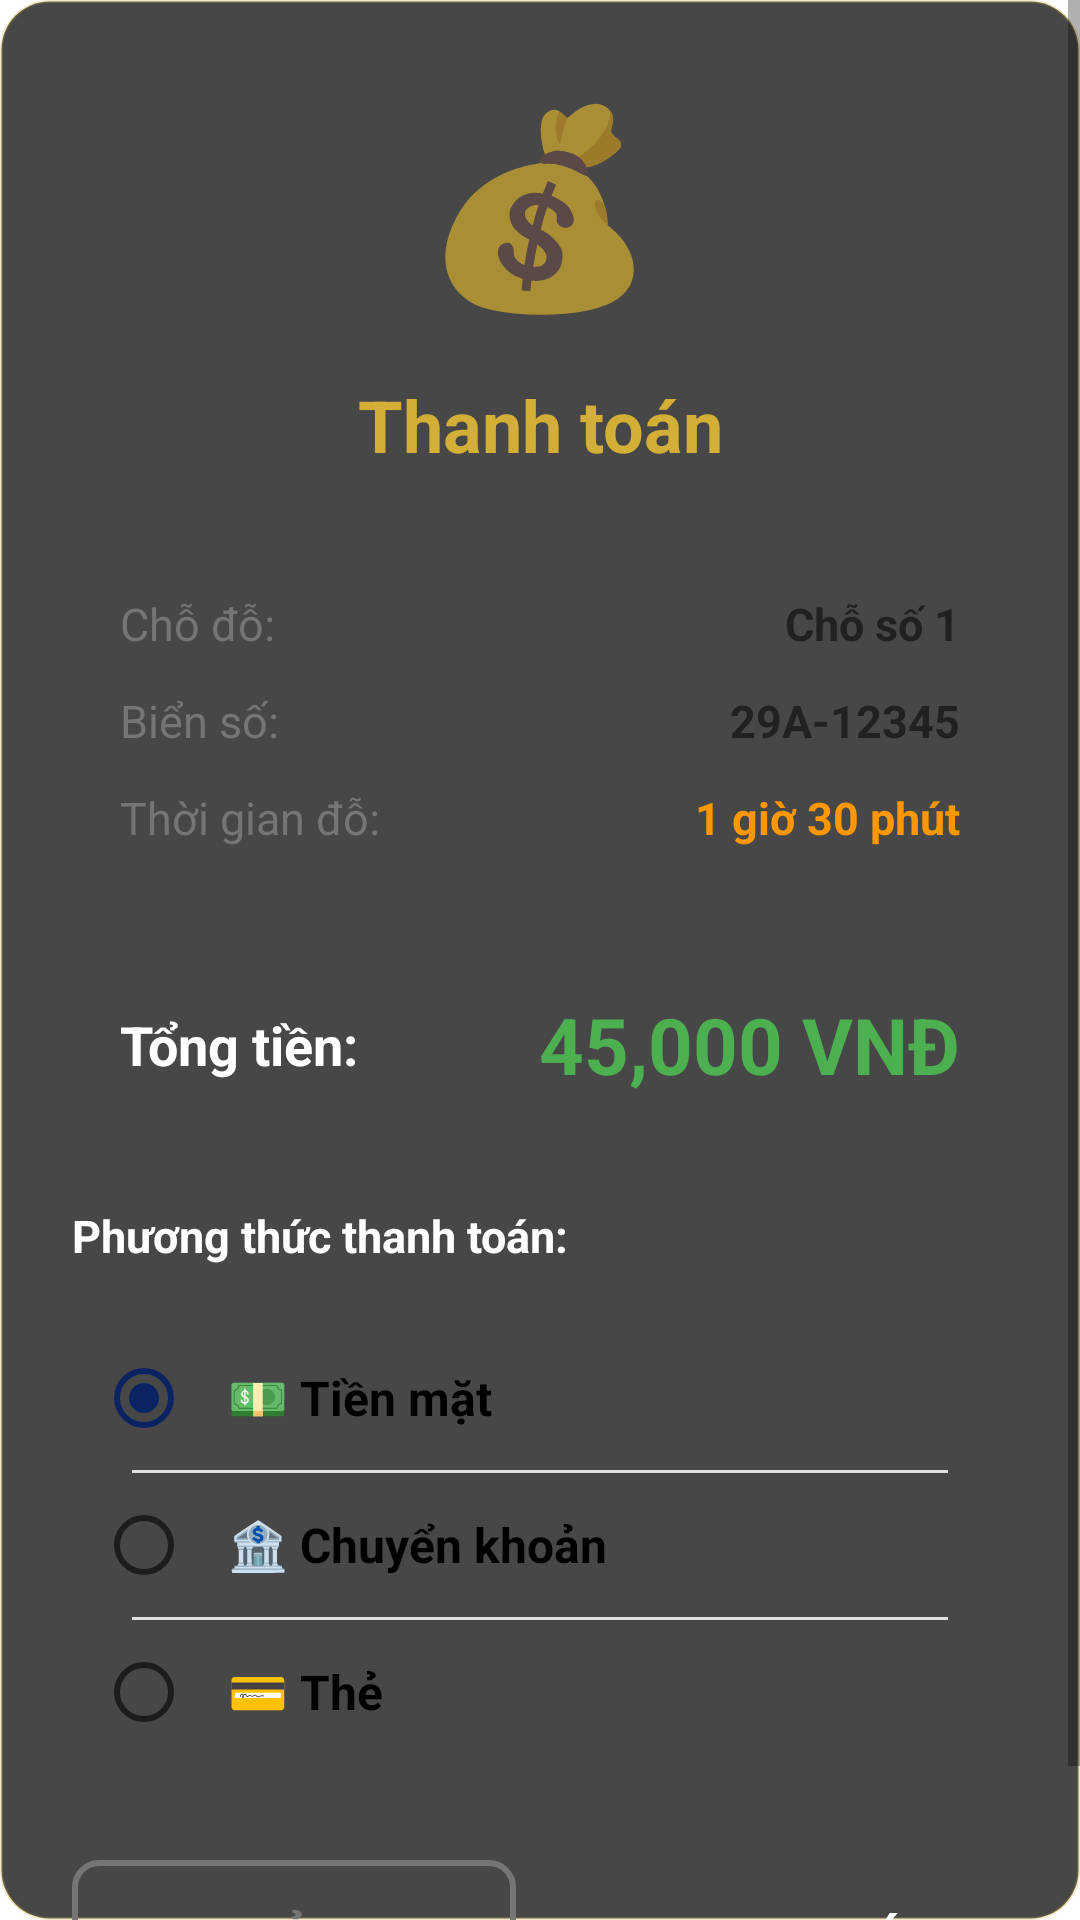

Produce the Android XML layout that renders to this screen, including the resource entries it uses.
<!-- AndroidManifest.xml: application theme Theme.AstraPark -->
<!-- res/layout/dialog_thanh_toan.xml -->
<?xml version="1.0" encoding="utf-8"?>
<ScrollView xmlns:android="http://schemas.android.com/apk/res/android"
    android:layout_width="match_parent"
    android:layout_height="wrap_content"
    android:background="@drawable/bg_card_luxury">

    <LinearLayout
        android:layout_width="match_parent"
        android:layout_height="wrap_content"
        android:orientation="vertical"
        android:padding="24dp"
        android:minWidth="320dp">

        
        <TextView
            android:layout_width="wrap_content"
            android:layout_height="wrap_content"
            android:layout_gravity="center"
            android:text="💰"
            android:textSize="64sp"
            android:layout_marginBottom="16dp"/>

        
        <TextView
            android:id="@+id/tvTitle"
            android:layout_width="match_parent"
            android:layout_height="wrap_content"
            android:text="Thanh toán"
            android:textSize="24sp"
            android:textStyle="bold"
            android:textColor="@color/vang_gold"
            android:gravity="center"
            android:layout_marginBottom="24dp"/>

        
        <LinearLayout
            android:layout_width="match_parent"
            android:layout_height="wrap_content"
            android:orientation="vertical"
            android:background="@drawable/card_background"
            android:padding="16dp"
            android:layout_marginBottom="16dp"
            android:elevation="2dp">

            
            <LinearLayout
                android:layout_width="match_parent"
                android:layout_height="wrap_content"
                android:orientation="horizontal"
                android:layout_marginBottom="12dp">

                <TextView
                    android:layout_width="0dp"
                    android:layout_height="wrap_content"
                    android:layout_weight="1"
                    android:text="Chỗ đỗ:"
                    android:textSize="15sp"
                    android:textColor="#757575"/>

                <TextView
                    android:id="@+id/tvSlotNumber"
                    android:layout_width="wrap_content"
                    android:layout_height="wrap_content"
                    android:text="Chỗ số 1"
                    android:textSize="15sp"
                    android:textStyle="bold"
                    android:textColor="#212121"/>
            </LinearLayout>

            
            <LinearLayout
                android:layout_width="match_parent"
                android:layout_height="wrap_content"
                android:orientation="horizontal"
                android:layout_marginBottom="12dp">

                <TextView
                    android:layout_width="0dp"
                    android:layout_height="wrap_content"
                    android:layout_weight="1"
                    android:text="Biển số:"
                    android:textSize="15sp"
                    android:textColor="#757575"/>

                <TextView
                    android:id="@+id/tvBienSo"
                    android:layout_width="wrap_content"
                    android:layout_height="wrap_content"
                    android:text="29A-12345"
                    android:textSize="15sp"
                    android:textStyle="bold"
                    android:textColor="#212121"/>
            </LinearLayout>

            
            <LinearLayout
                android:layout_width="match_parent"
                android:layout_height="wrap_content"
                android:orientation="horizontal">

                <TextView
                    android:layout_width="0dp"
                    android:layout_height="wrap_content"
                    android:layout_weight="1"
                    android:text="Thời gian đỗ:"
                    android:textSize="15sp"
                    android:textColor="#757575"/>

                <TextView
                    android:id="@+id/tvThoiGianDo"
                    android:layout_width="wrap_content"
                    android:layout_height="wrap_content"
                    android:text="1 giờ 30 phút"
                    android:textSize="15sp"
                    android:textStyle="bold"
                    android:textColor="#FF9800"/>
            </LinearLayout>

        </LinearLayout>

        
        <LinearLayout
            android:layout_width="match_parent"
            android:layout_height="wrap_content"
            android:orientation="horizontal"
            android:background="@drawable/card_background"
            android:padding="16dp"
            android:gravity="center_vertical"
            android:layout_marginBottom="20dp"
            android:elevation="2dp">

            <TextView
                android:layout_width="0dp"
                android:layout_height="wrap_content"
                android:layout_weight="1"
                android:text="Tổng tiền:"
                android:textSize="18sp"
                android:textStyle="bold"
                android:textColor="@color/trang_tinh_khiet"/>

            <TextView
                android:id="@+id/tvTongTien"
                android:layout_width="wrap_content"
                android:layout_height="wrap_content"
                android:text="45,000 VNĐ"
                android:textSize="26sp"
                android:textStyle="bold"
                android:textColor="#4CAF50"/>

        </LinearLayout>

        
        <TextView
            android:layout_width="match_parent"
            android:layout_height="wrap_content"
            android:text="Phương thức thanh toán:"
            android:textSize="15sp"
            android:textStyle="bold"
            android:textColor="@color/trang_tinh_khiet"
            android:layout_marginBottom="12dp"/>

        
        <RadioGroup
            android:id="@+id/rgPhuongThuc"
            android:layout_width="match_parent"
            android:layout_height="wrap_content"
            android:background="@drawable/card_background"
            android:padding="8dp"
            android:layout_marginBottom="24dp"
            android:elevation="1dp">

            <RadioButton
                android:id="@+id/rbTienMat"
                android:layout_width="match_parent"
                android:layout_height="wrap_content"
                android:text="💵 Tiền mặt"
                android:textSize="16sp"
                android:textStyle="bold"
                android:checked="true"
                android:padding="12dp"
                android:background="?attr/selectableItemBackground"/>

            <View
                android:layout_width="match_parent"
                android:layout_height="1dp"
                android:background="#E0E0E0"
                android:layout_marginStart="12dp"
                android:layout_marginEnd="12dp"/>

            <RadioButton
                android:id="@+id/rbChuyenKhoan"
                android:layout_width="match_parent"
                android:layout_height="wrap_content"
                android:text="🏦 Chuyển khoản"
                android:textSize="16sp"
                android:textStyle="bold"
                android:padding="12dp"
                android:background="?attr/selectableItemBackground"/>

            <View
                android:layout_width="match_parent"
                android:layout_height="1dp"
                android:background="#E0E0E0"
                android:layout_marginStart="12dp"
                android:layout_marginEnd="12dp"/>

            <RadioButton
                android:id="@+id/rbThe"
                android:layout_width="match_parent"
                android:layout_height="wrap_content"
                android:text="💳 Thẻ"
                android:textSize="16sp"
                android:textStyle="bold"
                android:padding="12dp"
                android:background="?attr/selectableItemBackground"/>

        </RadioGroup>

        
        <LinearLayout
            android:layout_width="match_parent"
            android:layout_height="wrap_content"
            android:orientation="horizontal"
            android:weightSum="2">

            <Button
                android:id="@+id/btnHuy"
                android:layout_width="0dp"
                android:layout_height="52dp"
                android:layout_weight="1"
                android:text="HỦY"
                android:textSize="16sp"
                android:textStyle="bold"
                android:textColor="#757575"
                android:background="@drawable/button_outline"
                android:layout_marginEnd="8dp"/>

            <Button
                android:id="@+id/btnThanhToan"
                android:layout_width="0dp"
                android:layout_height="52dp"
                android:layout_weight="1"
                android:text="THANH TOÁN"
                android:textSize="16sp"
                android:textStyle="bold"
                android:textColor="@android:color/white"
                android:background="@drawable/button_primary"
                android:layout_marginStart="8dp"/>

        </LinearLayout>

    </LinearLayout>

</ScrollView>
<!-- resources referenced by this layout -->
<resources>
  <color name="trang_tinh_khiet">#FFFFFF</color>
  <color name="vang_gold">#D4AF37</color>
  <!-- drawable bg_card_luxury (drawable) -->
  <?xml version="1.0" encoding="utf-8"?>
  <shape xmlns:android="http://schemas.android.com/apk/res/android">
      <solid android:color="#CC1A1A1A"/>
      <corners android:radius="16dp"/>
      <stroke
          android:width="1dp"
          android:color="#40D4AF37"/>
  </shape>
  <!-- drawable button_outline (drawable) -->
  <?xml version="1.0" encoding="utf-8"?>
  <shape xmlns:android="http://schemas.android.com/apk/res/android">
      <solid android:color="@android:color/transparent"/>
      <stroke
          android:width="2dp"
          android:color="#757575"/>
      <corners android:radius="8dp"/>
  </shape>
  <style name="Theme.AstraPark" parent="Theme.MaterialComponents.DayNight.NoActionBar">
          <item name="colorPrimary">@color/vang_gold</item>
          <item name="colorPrimaryVariant">@color/vang_gold_dam</item>
          <item name="colorOnPrimary">@color/den_sang_trong</item>
  
          <item name="colorSecondary">@color/xanh_navy</item>
          <item name="colorSecondaryVariant">@color/xanh_navy</item>
          <item name="colorOnSecondary">@color/trang_tinh_khiet</item>
  
          <item name="android:statusBarColor">@color/trong_suot</item>
          <item name="android:navigationBarColor">@color/den_sang_trong</item>
          <item name="android:windowLightStatusBar">false</item>
      </style>
  <color name="vang_gold_dam">#B8941E</color>
  <color name="den_sang_trong">#1A1A1A</color>
  <color name="xanh_navy">#0A2463</color>
  <color name="trong_suot">#00000000</color>
</resources>
